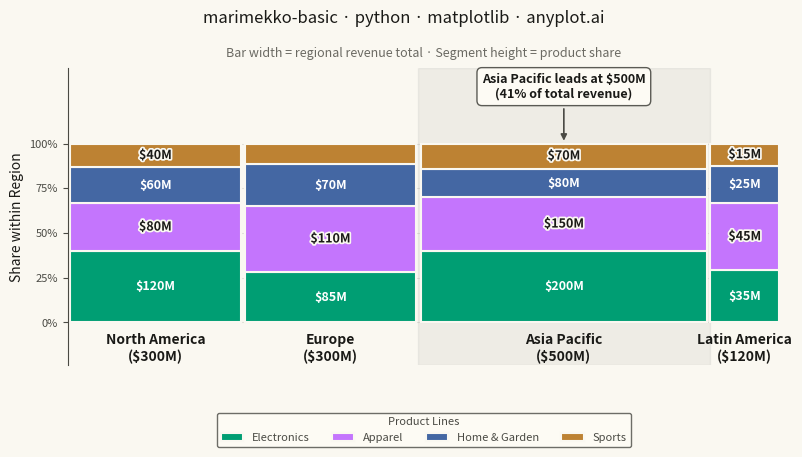

The script that saved this image:
"""anyplot.ai
marimekko-basic: Basic Marimekko Chart
Library: matplotlib 3.10.9 | Python 3.14.4
Quality: 85/100 | Updated: 2026-07-24
"""

import os

import matplotlib.patheffects as pe
import matplotlib.pyplot as plt
import numpy as np


# Theme tokens
THEME = os.getenv("ANYPLOT_THEME", "light")
PAGE_BG = "#FAF8F1" if THEME == "light" else "#1A1A17"
ELEVATED_BG = "#FFFDF6" if THEME == "light" else "#242420"
INK = "#1A1A17" if THEME == "light" else "#F0EFE8"
INK_SOFT = "#4A4A44" if THEME == "light" else "#B8B7B0"
INK_MUTED = "#6B6A63" if THEME == "light" else "#A8A79F"

# Data: Market share by region (x-category) and product line (y-category)
regions = ["North America", "Europe", "Asia Pacific", "Latin America"]
products = ["Electronics", "Apparel", "Home & Garden", "Sports"]

# Values matrix: rows = products, columns = regions
# Each column total determines that region's bar width
values = np.array(
    [
        [120, 85, 200, 35],  # Electronics
        [80, 110, 150, 45],  # Apparel
        [60, 70, 80, 25],  # Home & Garden
        [40, 35, 70, 15],  # Sports
    ]
)

# Imprint palette (positions 1-4 in canonical order)
IMPRINT = ["#009E73", "#C475FD", "#4467A3", "#BD8233"]
# Per-segment label contrast, chosen by contrast ratio against each fill (WCAG large-text >=3:1):
# green/blue are dark enough for white text; lavender/ochre read better with dark ink text.
label_colors = ["white", INK, "white", INK]

# Calculate bar widths (proportional to column totals)
column_totals = values.sum(axis=0)
total = column_totals.sum()
bar_widths = column_totals / total
cum_widths = np.concatenate([[0], np.cumsum(bar_widths)[:-1]])

# Focal region: the dominant market by total revenue
focal_idx = int(np.argmax(column_totals))
focal_share = column_totals[focal_idx] / total * 100

# Plot
fig, ax = plt.subplots(figsize=(8, 4.5), dpi=400, facecolor=PAGE_BG)
ax.set_facecolor(PAGE_BG)

# Subtle highlight band behind the focal region to establish visual hierarchy
ax.axvspan(cum_widths[focal_idx], cum_widths[focal_idx] + bar_widths[focal_idx], color=INK, alpha=0.05, zorder=0)

# Cream halo crisps up dark ink labels on the lighter fills; white labels on the
# dark/saturated fills already clear WCAG large-text contrast without a stroke,
# and a light-on-light halo there would blur rather than help.
ink_stroke = [pe.withStroke(linewidth=2.5, foreground=PAGE_BG)]

for i, (product, color, label_color) in enumerate(zip(products, IMPRINT, label_colors, strict=True)):
    heights = values[i] / column_totals
    bottoms = values[:i].sum(axis=0) / column_totals if i > 0 else np.zeros(len(regions))

    for j in range(len(regions)):
        ax.bar(
            cum_widths[j] + bar_widths[j] / 2,
            heights[j],
            width=bar_widths[j] * 0.98,
            bottom=bottoms[j],
            color=color,
            edgecolor=PAGE_BG,
            linewidth=1.5,
            label=product if j == 0 else None,
            zorder=2,
        )

        if heights[j] > 0.12:
            ax.text(
                cum_widths[j] + bar_widths[j] / 2,
                bottoms[j] + heights[j] / 2,
                f"${values[i, j]}M",
                ha="center",
                va="center",
                fontsize=9,
                fontweight="bold",
                color=label_color,
                path_effects=ink_stroke if label_color == INK else None,
                zorder=3,
            )

# Region labels below bars
for j, region in enumerate(regions):
    ax.text(
        cum_widths[j] + bar_widths[j] / 2,
        -0.06,
        f"{region}\n(${column_totals[j]:.0f}M)",
        ha="center",
        va="top",
        fontsize=10,
        fontweight="bold",
        color=INK,
    )

# Callout: emphasize the dominant region's revenue share (the key insight)
ax.annotate(
    f"{regions[focal_idx]} leads at ${column_totals[focal_idx]:.0f}M\n({focal_share:.0f}% of total revenue)",
    xy=(cum_widths[focal_idx] + bar_widths[focal_idx] / 2, 1.0),
    xytext=(cum_widths[focal_idx] + bar_widths[focal_idx] / 2, 1.24),
    ha="center",
    va="bottom",
    fontsize=9,
    fontweight="bold",
    color=INK,
    arrowprops={"arrowstyle": "-|>", "color": INK_SOFT, "lw": 1.2},
    bbox={"boxstyle": "round,pad=0.4", "facecolor": ELEVATED_BG, "edgecolor": INK_SOFT, "alpha": 0.9},
    zorder=4,
)

# Style
ax.set_xlim(0, 1)
ax.set_ylim(-0.24, 1.42)
ax.set_ylabel("Share within Region", fontsize=10, color=INK)

title = "marimekko-basic · python · matplotlib · anyplot.ai"
fig.suptitle(title, fontsize=12, fontweight="medium", color=INK, y=0.99)
ax.set_title("Bar width = regional revenue total · Segment height = product share", fontsize=9, color=INK_MUTED, pad=8)

ax.set_yticks([0, 0.25, 0.5, 0.75, 1.0])
ax.set_yticklabels(["0%", "25%", "50%", "75%", "100%"])
ax.tick_params(axis="y", labelsize=8, colors=INK_SOFT)
ax.set_xticks([])

# Legend below the chart, horizontal layout
leg = ax.legend(
    loc="upper center",
    bbox_to_anchor=(0.5, -0.14),
    ncol=len(products),
    fontsize=8,
    title="Product Lines",
    title_fontsize=8,
    frameon=True,
)
leg.get_frame().set_facecolor(ELEVATED_BG)
leg.get_frame().set_edgecolor(INK_SOFT)
plt.setp(leg.get_texts(), color=INK_SOFT)
leg.get_title().set_color(INK_SOFT)

# Grid and spines
ax.yaxis.grid(True, alpha=0.10, linewidth=0.8, color=INK)
ax.set_axisbelow(True)
ax.spines["top"].set_visible(False)
ax.spines["right"].set_visible(False)
ax.spines["bottom"].set_visible(False)
ax.spines["left"].set_color(INK_SOFT)

fig.subplots_adjust(left=0.08, right=0.97, top=0.86, bottom=0.20)

plt.savefig(f"plot-{THEME}.png", dpi=400, facecolor=PAGE_BG)
